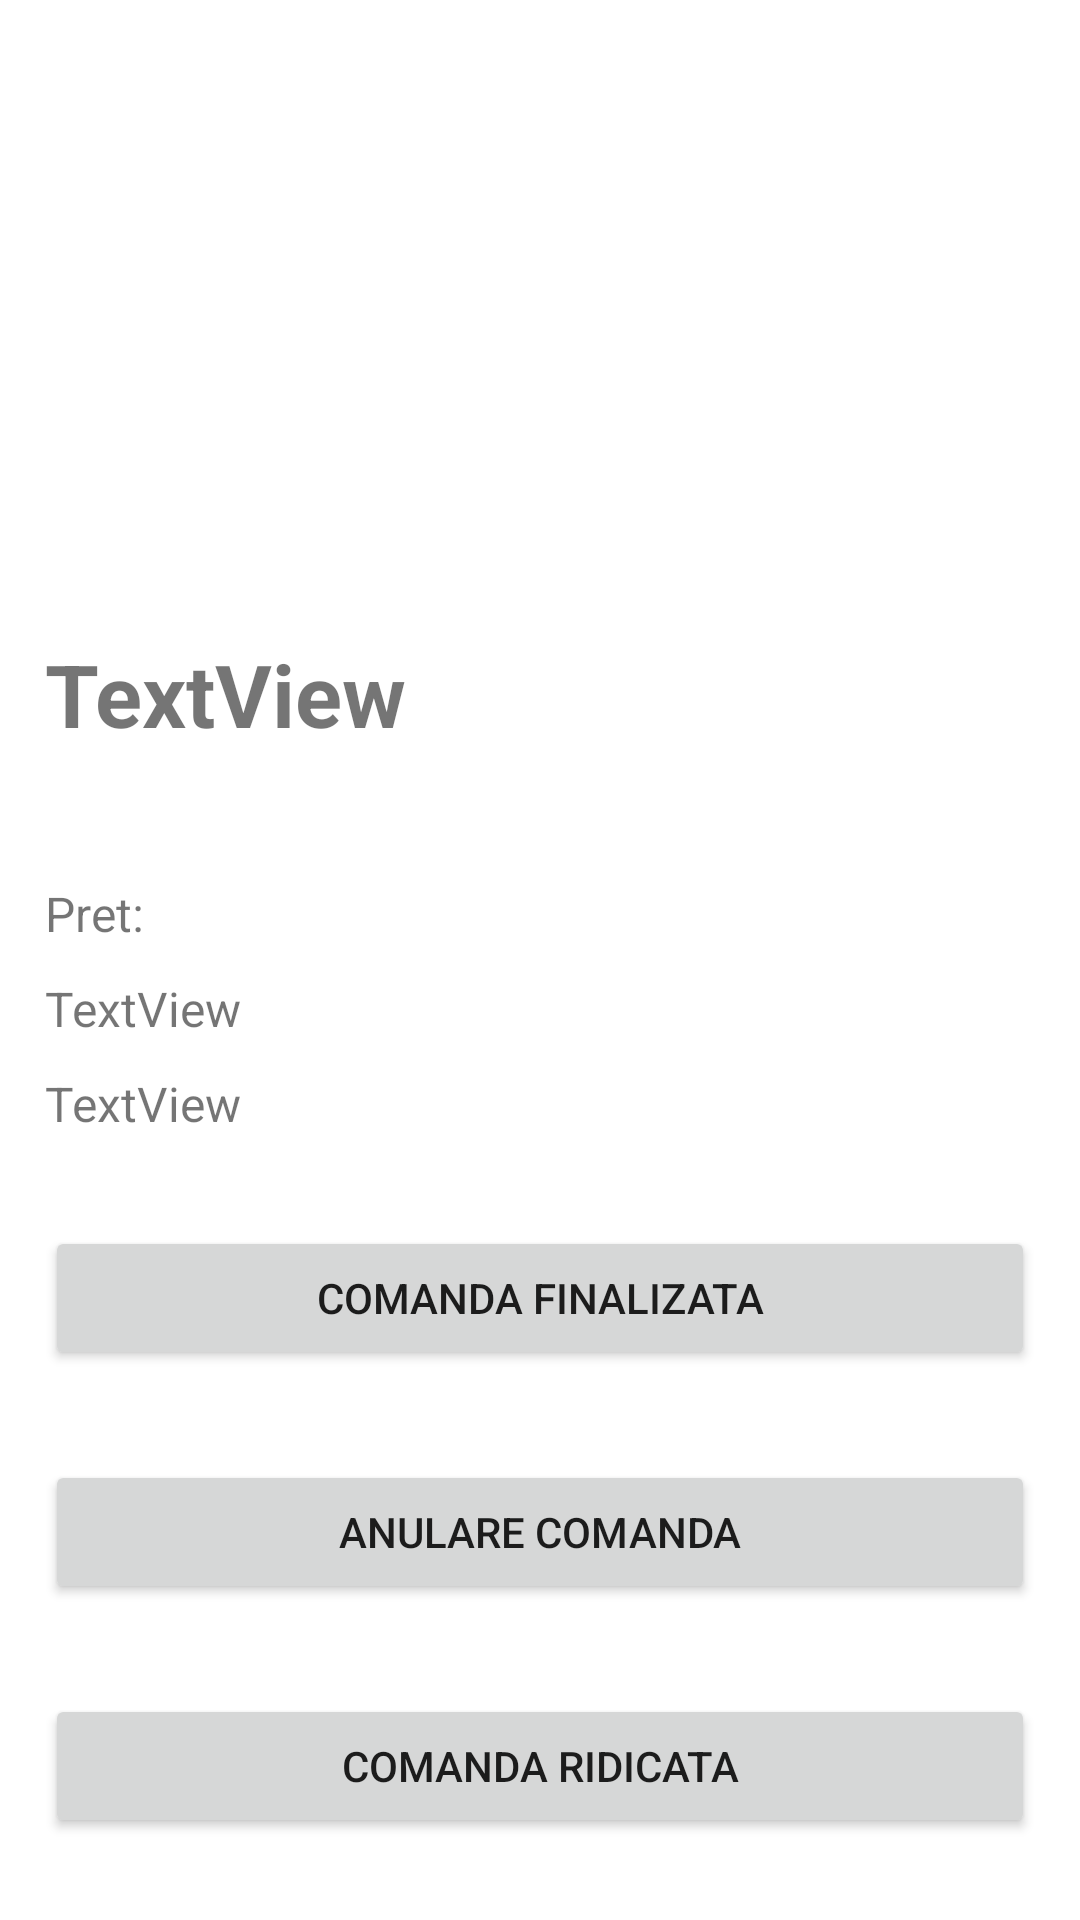

This screen was rendered from an Android layout file. Write that file and the resources it references.
<!-- AndroidManifest.xml: application theme Theme.Licienta2 -->
<!-- res/layout/activity_order_entity.xml -->
<?xml version="1.0" encoding="utf-8"?>
<androidx.constraintlayout.widget.ConstraintLayout xmlns:android="http://schemas.android.com/apk/res/android"
    xmlns:app="http://schemas.android.com/apk/res-auto"
    xmlns:tools="http://schemas.android.com/tools"
    android:layout_width="match_parent"
    android:layout_height="match_parent"
    tools:context=".OrderEntity">

    <LinearLayout
        android:id="@+id/linearLayout"
        android:layout_width="0dp"
        android:layout_height="wrap_content"
        android:orientation="vertical"
        app:layout_constraintEnd_toEndOf="parent"
        app:layout_constraintStart_toStartOf="parent"
        app:layout_constraintTop_toTopOf="parent">

        <ImageView
            android:id="@+id/ivOrd"
            android:layout_width="match_parent"
            android:layout_height="200dp"
            android:layout_marginLeft="15dp"
            android:layout_marginRight="15dp"
            tools:layout_editor_absoluteX="115dp"
            tools:layout_editor_absoluteY="29dp"
            tools:srcCompat="@tools:sample/avatars" />

        <TextView
            android:id="@+id/tvUser"
            android:layout_width="wrap_content"
            android:layout_height="wrap_content"
            android:text="TextView"
            android:textStyle="bold"
            android:textSize="29dp"
            android:layout_marginTop="12dp"
            android:layout_marginLeft="15dp"
            android:layout_marginRight="15dp"
            tools:layout_editor_absoluteX="154dp"
            tools:layout_editor_absoluteY="190dp" />

        <TextView
            android:id="@+id/tvQT"
            android:layout_width="match_parent"
            android:layout_height="wrap_content"
            android:layout_marginTop="6dp"
            android:layout_marginLeft="15dp"
            android:layout_marginRight="15dp"
            android:textSize="20sp" />

        <TextView
            android:id="@+id/tvPretOrder"
            android:layout_width="match_parent"
            android:layout_height="wrap_content"
            android:layout_marginLeft="15dp"
            android:layout_marginTop="10dp"
            android:layout_marginRight="15dp"
            android:text="Pret: "
            android:textSize="16sp" />

        <TextView
            android:id="@+id/tvTme"
            android:layout_marginLeft="15dp"
            android:layout_marginTop="10dp"
            android:textSize="16sp"
            android:layout_marginRight="15dp"
            android:layout_width="match_parent"
            android:layout_height="wrap_content"
            android:text="TextView" />

        <TextView
            android:id="@+id/tvStat"
            android:textSize="16sp"
            android:layout_width="match_parent"
            android:layout_height="wrap_content"
            android:layout_marginLeft="15dp"
            android:layout_marginTop="10dp"
            android:layout_marginRight="15dp"
            android:text="TextView" />

        <Button
            android:id="@+id/btnFinish"
            android:layout_width="match_parent"
            android:layout_height="wrap_content"
            android:layout_marginLeft="15dp"
            android:layout_marginTop="30dp"
            android:layout_marginRight="15dp"
            android:text="Comanda Finalizata" />

        <Button
            android:id="@+id/btnAnulareFromHost"
            android:layout_width="match_parent"
            android:layout_height="wrap_content"
            android:layout_marginLeft="15dp"
            android:layout_marginTop="30dp"
            android:layout_marginRight="15dp"
            android:text="Anulare comanda" />

        <Button
            android:id="@+id/btnRidicat"
            android:layout_width="match_parent"
            android:layout_marginLeft="15dp"
            android:layout_marginTop="30dp"
            android:layout_marginRight="15dp"
            android:layout_height="wrap_content"
            android:text="Comanda ridicata" />
    </LinearLayout>

    <Button
        android:id="@+id/btnCloseOrder"
        android:layout_width="36dp"
        android:layout_height="36dp"
        android:layout_alignParentRight="true"
        android:layout_margin="5dp"
        android:alpha="0.4"
        android:background="@drawable/round_button_background"
        android:gravity="center_vertical|center_horizontal"
        android:text="X"
        android:textAlignment="center"
        android:textColor="#FFF"
        android:textSize="9dp"
        android:textStyle="bold"
        app:layout_constraintStart_toStartOf="@+id/linearLayout"
        app:layout_constraintTop_toTopOf="@+id/linearLayout" />
</androidx.constraintlayout.widget.ConstraintLayout>
<!-- resources referenced by this layout -->
<resources>
  <style name="Theme.Licienta2" parent="Theme.MaterialComponents.DayNight.DarkActionBar">
          
          <item name="colorPrimary">@color/purple_500</item>
          <item name="colorPrimaryVariant">@color/purple_700</item>
          <item name="colorOnPrimary">@color/white</item>
          
          <item name="colorSecondary">@color/teal_200</item>
          <item name="colorSecondaryVariant">@color/teal_700</item>
          <item name="colorOnSecondary">@color/black</item>
          
          <item name="android:statusBarColor" tools:targetApi="l">?attr/colorPrimaryVariant</item>
          
      </style>
  <color name="purple_500">#2286c3</color>
  <color name="purple_700">#FF3700B3</color>
  <color name="white">#FFFFFFFF</color>
  <color name="teal_200">#FF03DAC5</color>
  <color name="teal_700">#FF018786</color>
  <color name="black">#FF000000</color>
</resources>
